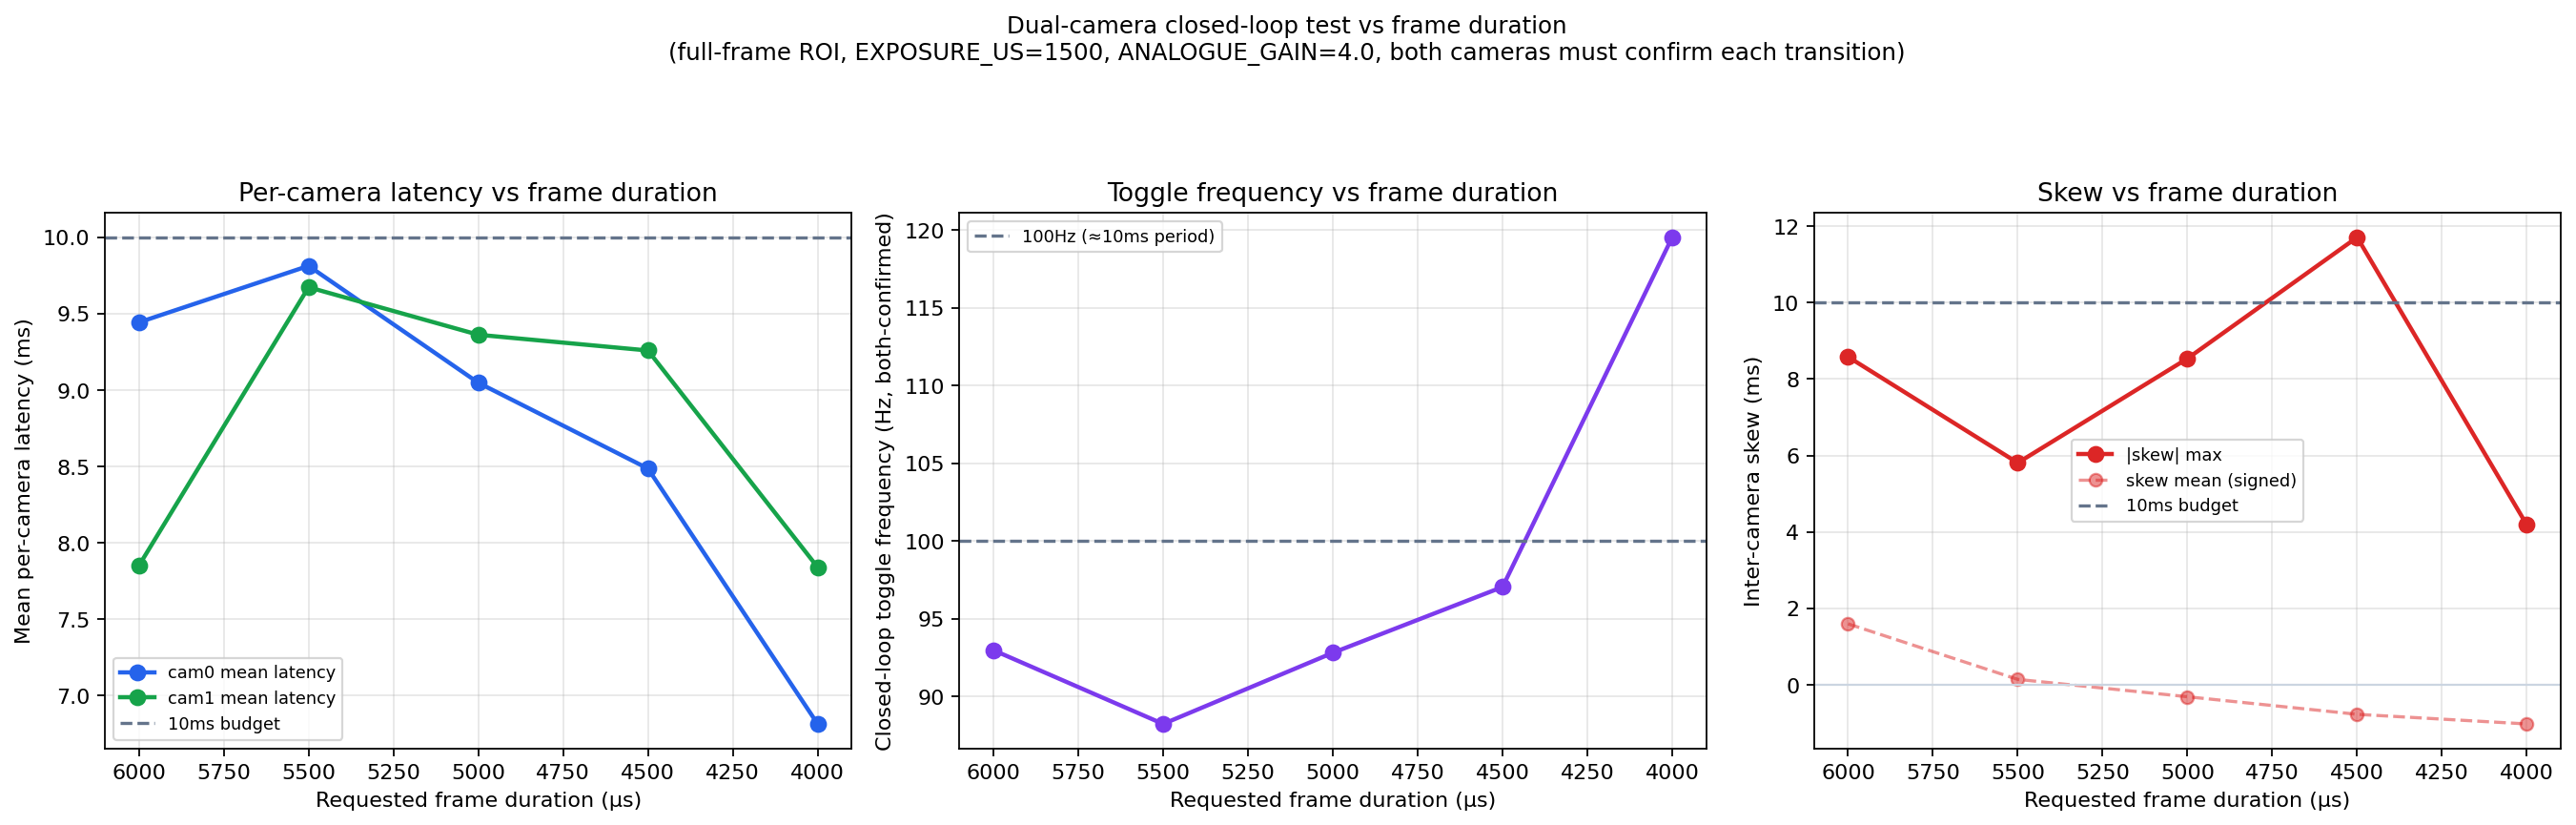

Values plotted in this chart, from the file beside it:
duration, cam0_on, cam0_off, cam1_on, cam1_off, transitions, cam0_lat, cam1_lat, skew_mean, skew_abs_max, freq
6000, 21.59, 2.014, 45.67, 2.027, 279, 9.443, 7.85, 1.593, 8.58, 92.96
5500, 21.59, 2.016, 45.68, 2.029, 265, 9.813, 9.673, 0.14, 5.806, 88.21
5000, 21.58, 2.015, 45.67, 2.03, 279, 9.048, 9.362, -0.314, 8.536, 92.8
4500, 21.58, 2.014, 45.67, 2.029, 292, 8.486, 9.259, -0.774, 11.71, 97.03
4000, 21.58, 2.014, 45.67, 2.029, 359, 6.814, 7.84, -1.026, 4.182, 119.5
